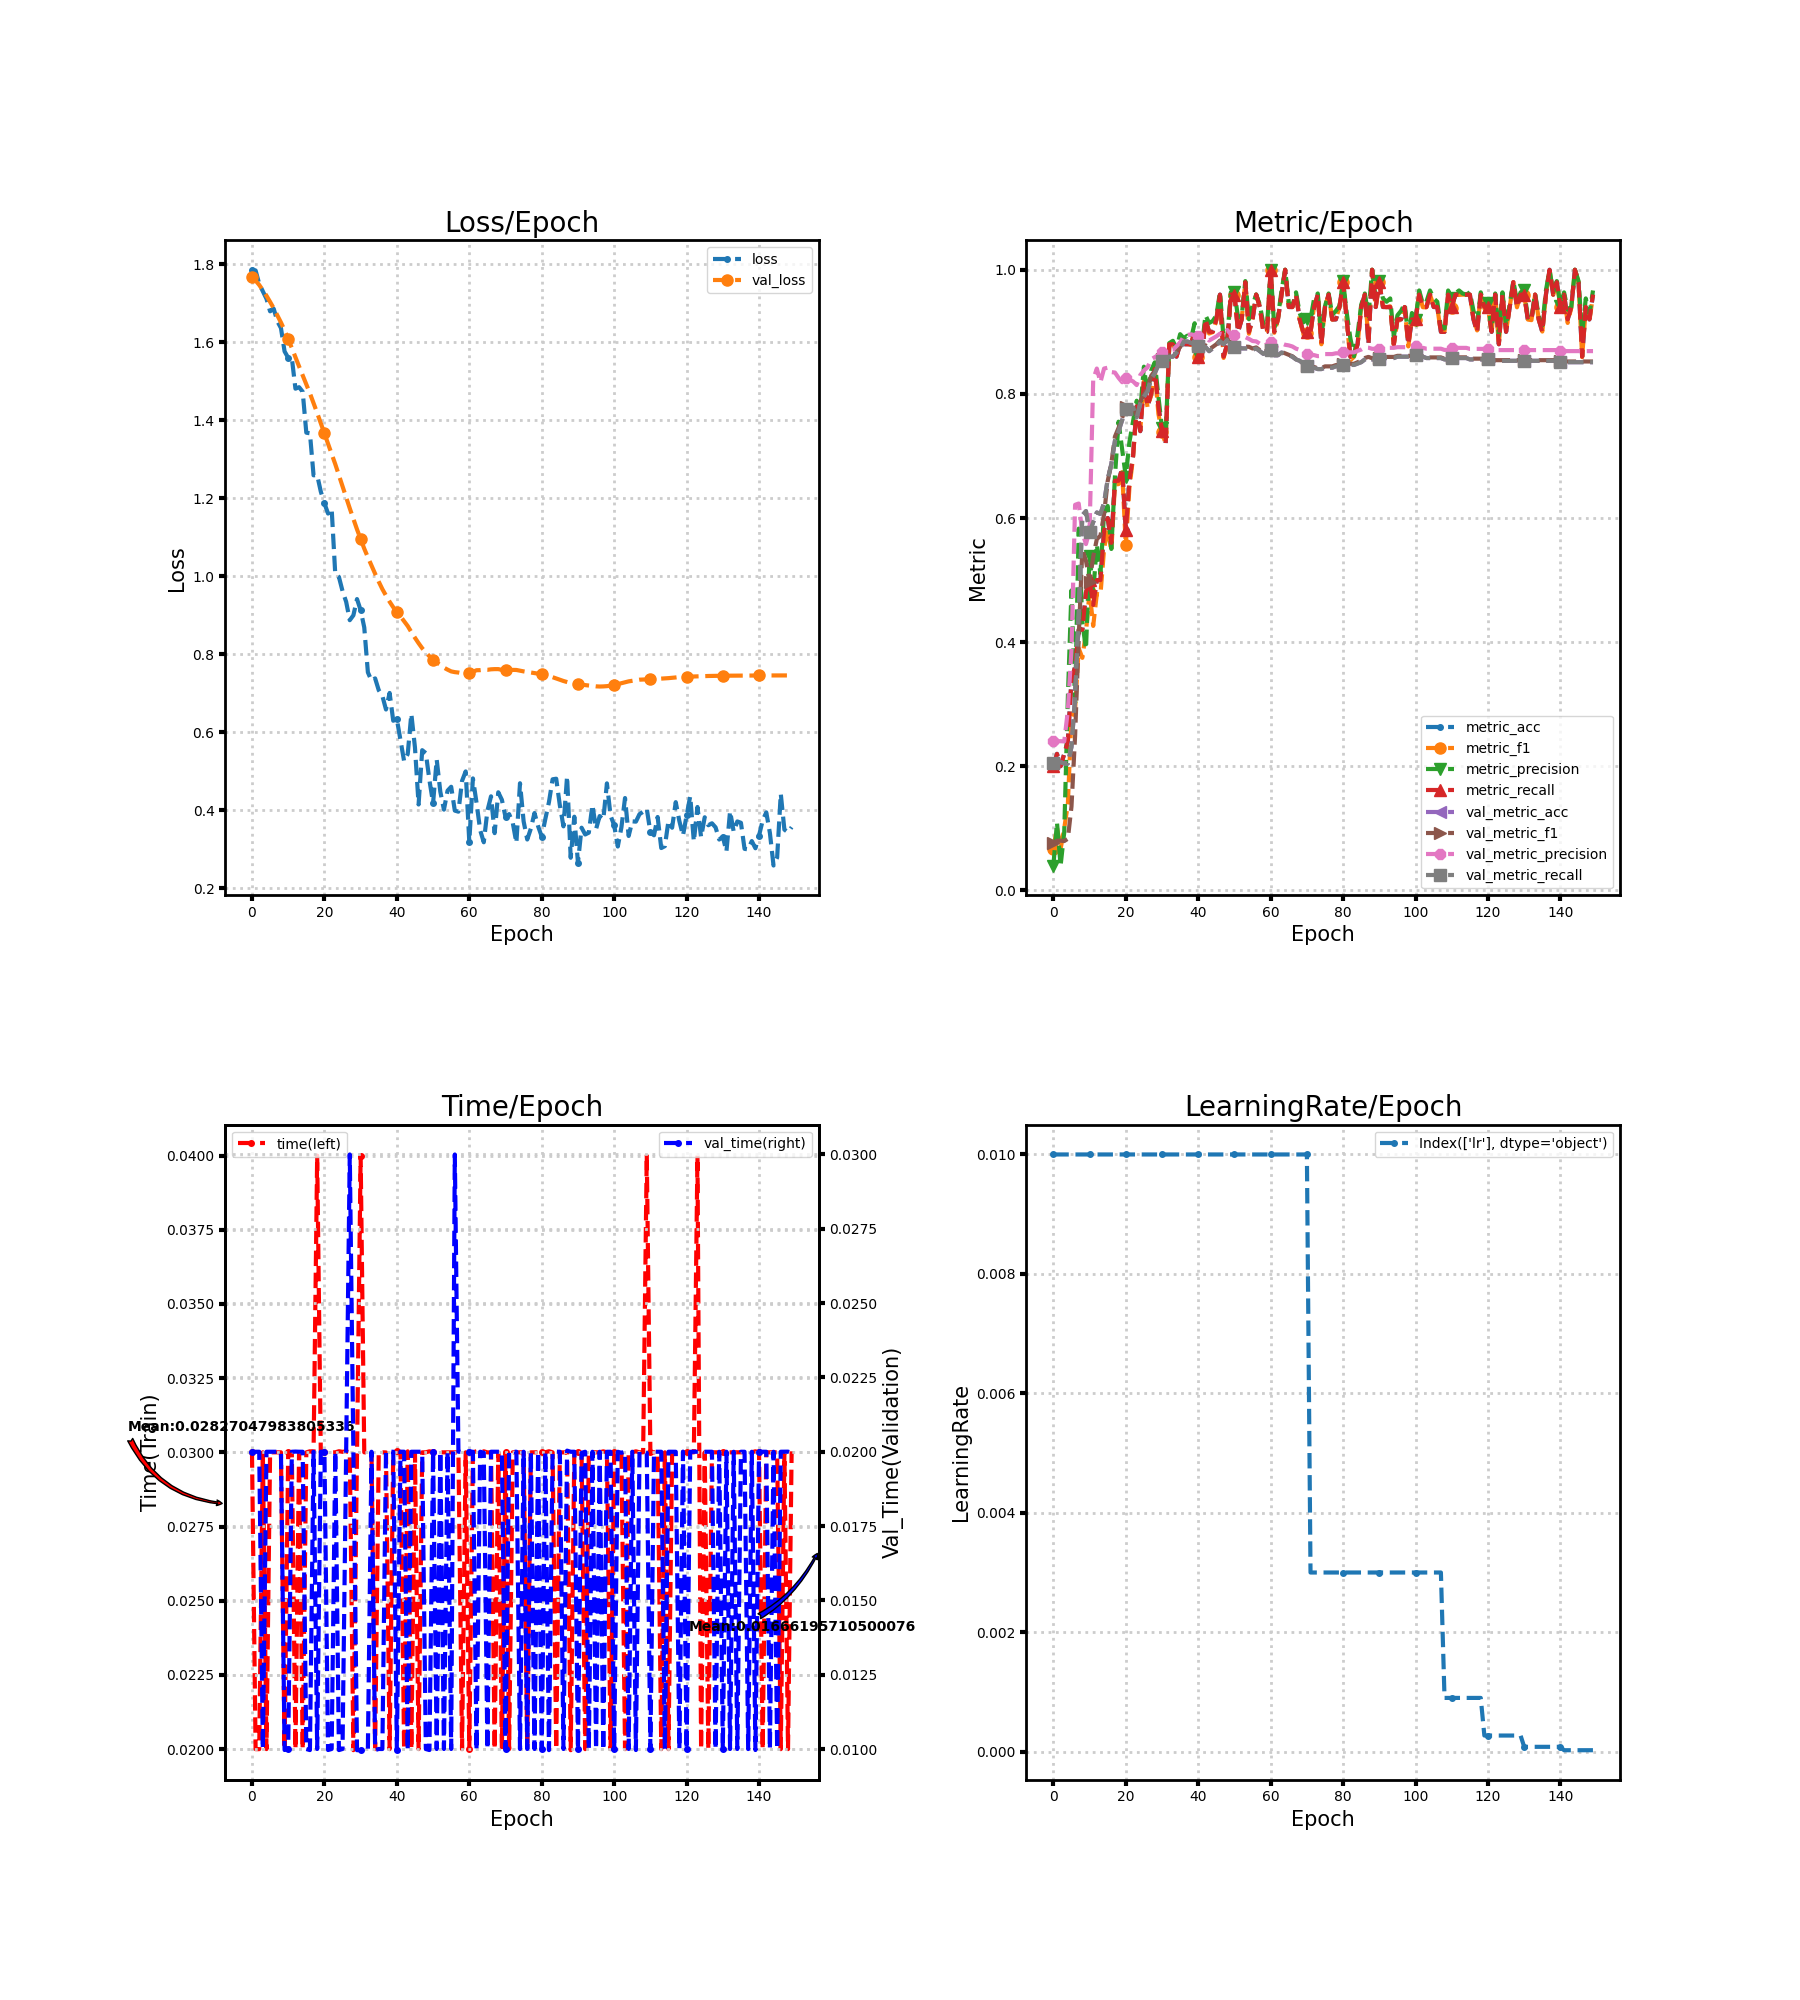

Data behind this chart, as committed beside it:
loss, metric_acc, metric_f1, metric_precision, metric_recall, time, lr, val_loss, val_metric_acc, val_metric_f1, val_metric_precision, val_metric_recall, val_time
1.786, 0.2, 0.06667, 0.04, 0.2, 0.03, 0.01, 1.768, 0.2044, 0.07561, 0.2402, 0.2044, 0.02
1.784, 0.22, 0.1009, 0.1092, 0.22, 0.02, 0.01, 1.758, 0.2067, 0.07994, 0.2403, 0.2067, 0.02
1.749, 0.2, 0.06667, 0.04, 0.2, 0.02, 0.01, 1.747, 0.2067, 0.08007, 0.2404, 0.2067, 0.02
1.73, 0.22, 0.1, 0.09348, 0.22, 0.03, 0.01, 1.733, 0.2044, 0.07945, 0.24, 0.2044, 0.01
1.711, 0.24, 0.1386, 0.3101, 0.24, 0.02, 0.01, 1.719, 0.2044, 0.0832, 0.2897, 0.2044, 0.02
1.679, 0.34, 0.28, 0.4833, 0.34, 0.03, 0.01, 1.703, 0.2311, 0.1349, 0.3876, 0.2311, 0.02
1.686, 0.36, 0.2923, 0.3022, 0.36, 0.03, 0.01, 1.687, 0.3111, 0.249, 0.6213, 0.3111, 0.02
1.654, 0.42, 0.39, 0.5829, 0.42, 0.03, 0.01, 1.669, 0.4422, 0.4077, 0.6233, 0.4422, 0.02
1.636, 0.42, 0.3747, 0.4317, 0.42, 0.03, 0.01, 1.651, 0.6044, 0.5497, 0.5763, 0.6044, 0.02
1.576, 0.48, 0.4158, 0.389, 0.48, 0.02, 0.01, 1.63, 0.6111, 0.5314, 0.5579, 0.6111, 0.009966
1.56, 0.5, 0.4814, 0.5389, 0.5, 0.03, 0.01, 1.608, 0.5778, 0.4973, 0.5801, 0.5778, 0.01
1.56, 0.46, 0.4261, 0.4794, 0.46, 0.03, 0.01, 1.585, 0.5933, 0.5373, 0.8233, 0.5933, 0.02
1.481, 0.5, 0.4776, 0.5573, 0.5, 0.02, 0.01, 1.561, 0.6089, 0.566, 0.8409, 0.6089, 0.02001
1.485, 0.5, 0.4766, 0.5094, 0.5, 0.03, 0.01, 1.538, 0.6067, 0.5715, 0.8189, 0.6067, 0.02
1.473, 0.58, 0.5501, 0.6089, 0.58, 0.02, 0.01, 1.515, 0.6244, 0.6064, 0.8409, 0.6244, 0.02
1.368, 0.6, 0.5842, 0.6194, 0.6, 0.03, 0.01, 1.492, 0.6622, 0.6593, 0.8422, 0.6622, 0.01
1.366, 0.56, 0.5462, 0.5501, 0.56, 0.03004, 0.01, 1.469, 0.6867, 0.6875, 0.8351, 0.6867, 0.009964
1.259, 0.66, 0.6541, 0.6665, 0.66, 0.03, 0.01, 1.444, 0.7244, 0.7312, 0.8344, 0.7244, 0.02
1.259, 0.66, 0.6546, 0.7552, 0.66, 0.04, 0.01, 1.419, 0.74, 0.7452, 0.8259, 0.74, 0.01
1.217, 0.68, 0.6739, 0.7102, 0.68, 0.03, 0.01, 1.392, 0.7578, 0.7615, 0.8188, 0.7578, 0.02
1.187, 0.58, 0.5558, 0.6667, 0.58, 0.03, 0.01, 1.366, 0.7756, 0.7796, 0.8263, 0.7756, 0.02
1.161, 0.66, 0.6491, 0.7224, 0.66, 0.03, 0.01, 1.339, 0.78, 0.7846, 0.8227, 0.78, 0.009966
1.173, 0.7, 0.6973, 0.7554, 0.7, 0.03, 0.01, 1.313, 0.7778, 0.7818, 0.8202, 0.7778, 0.01
1.005, 0.78, 0.7794, 0.789, 0.78, 0.03, 0.01, 1.287, 0.7622, 0.7651, 0.8142, 0.7622, 0.02
0.9982, 0.74, 0.7424, 0.7729, 0.74, 0.03004, 0.01, 1.259, 0.7844, 0.7877, 0.8305, 0.7844, 0.009964
0.9619, 0.82, 0.82, 0.8438, 0.82, 0.03002, 0.01, 1.23, 0.7956, 0.7994, 0.8377, 0.7956, 0.01
0.9345, 0.78, 0.7787, 0.7982, 0.78, 0.03003, 0.01, 1.202, 0.8044, 0.8091, 0.8428, 0.8044, 0.01997
0.8873, 0.8, 0.7975, 0.8378, 0.8, 0.03, 0.01, 1.174, 0.8244, 0.829, 0.8557, 0.8244, 0.03
0.8998, 0.84, 0.8389, 0.8508, 0.84, 0.01997, 0.01, 1.147, 0.8333, 0.8372, 0.8592, 0.8333, 0.02
0.9415, 0.78, 0.7679, 0.796, 0.78, 0.03004, 0.01, 1.12, 0.8467, 0.8496, 0.8627, 0.8467, 0.009959
0.913, 0.74, 0.7386, 0.7446, 0.74, 0.04, 0.01, 1.095, 0.8533, 0.8556, 0.8669, 0.8533, 0.009966
0.8687, 0.72, 0.7194, 0.732, 0.72, 0.03, 0.01, 1.071, 0.8578, 0.8602, 0.8691, 0.8578, 0.01
0.7537, 0.88, 0.8799, 0.8818, 0.88, 0.03, 0.01, 1.049, 0.86, 0.8625, 0.8705, 0.86, 0.01
0.7322, 0.88, 0.8805, 0.8856, 0.88, 0.03, 0.01, 1.027, 0.86, 0.8626, 0.8711, 0.86, 0.02
0.7381, 0.86, 0.8616, 0.8735, 0.86, 0.02, 0.01, 1.006, 0.8667, 0.869, 0.8768, 0.8667, 0.009965
0.7078, 0.88, 0.8827, 0.8962, 0.88, 0.03, 0.01, 0.986, 0.8733, 0.8754, 0.8829, 0.8733, 0.01
0.6932, 0.88, 0.8814, 0.89, 0.88, 0.03, 0.01, 0.9669, 0.8844, 0.8861, 0.8928, 0.8844, 0.009999
0.6583, 0.88, 0.8812, 0.8938, 0.88, 0.03, 0.01, 0.9503, 0.8844, 0.8862, 0.8949, 0.8844, 0.02
0.7007, 0.88, 0.8789, 0.8888, 0.88, 0.02, 0.01, 0.9346, 0.8822, 0.8843, 0.896, 0.8822, 0.02
0.6295, 0.9, 0.9012, 0.9138, 0.9, 0.03, 0.01, 0.9205, 0.88, 0.8822, 0.8947, 0.88, 0.02
0.6337, 0.86, 0.8597, 0.8628, 0.86, 0.03004, 0.01, 0.9085, 0.8778, 0.8802, 0.8935, 0.8778, 0.009964
0.5799, 0.86, 0.8616, 0.8758, 0.86, 0.03, 0.01, 0.8972, 0.8756, 0.8782, 0.8919, 0.8756, 0.02
0.526, 0.92, 0.9196, 0.9267, 0.92, 0.02, 0.01, 0.885, 0.8756, 0.8782, 0.8919, 0.8756, 0.02
0.5441, 0.9, 0.8973, 0.9143, 0.9, 0.03003, 0.01, 0.8723, 0.8689, 0.8715, 0.886, 0.8689, 0.009967
0.647, 0.9, 0.8995, 0.9175, 0.9, 0.02, 0.01, 0.8568, 0.8733, 0.8757, 0.8894, 0.8733, 0.02
0.561, 0.92, 0.9185, 0.9263, 0.92, 0.03, 0.01, 0.8422, 0.8778, 0.88, 0.8927, 0.8778, 0.02
0.4148, 0.96, 0.9587, 0.9636, 0.96, 0.02, 0.01, 0.8283, 0.8844, 0.8861, 0.8971, 0.8844, 0.02
0.5541, 0.86, 0.858, 0.8883, 0.86, 0.03, 0.01, 0.8154, 0.88, 0.8818, 0.8959, 0.88, 0.02
0.5465, 0.88, 0.8779, 0.8886, 0.88, 0.03, 0.01, 0.8047, 0.8867, 0.8885, 0.9029, 0.8867, 0.009999
0.4768, 0.96, 0.9599, 0.9636, 0.96, 0.03004, 0.01, 0.7947, 0.8778, 0.88, 0.8962, 0.8778, 0.009965
0.4183, 0.96, 0.9587, 0.9636, 0.96, 0.03, 0.01, 0.786, 0.8756, 0.8781, 0.8945, 0.8756, 0.02
0.5302, 0.9, 0.9034, 0.9229, 0.9, 0.03, 0.01, 0.7788, 0.8756, 0.8782, 0.8929, 0.8756, 0.009999
0.4475, 0.92, 0.9209, 0.9255, 0.92, 0.03, 0.01, 0.7727, 0.8733, 0.8761, 0.8916, 0.8733, 0.02
0.4017, 0.98, 0.9799, 0.9818, 0.98, 0.03, 0.01, 0.7656, 0.8733, 0.8762, 0.8915, 0.8733, 0.01
0.4502, 0.9, 0.897, 0.9203, 0.9, 0.03, 0.01, 0.7605, 0.8733, 0.8759, 0.8886, 0.8733, 0.02
0.4602, 0.92, 0.9234, 0.9429, 0.92, 0.03, 0.01, 0.756, 0.8711, 0.8732, 0.8852, 0.8711, 0.01
0.3991, 0.96, 0.96, 0.96, 0.96, 0.03, 0.01, 0.7541, 0.8733, 0.8749, 0.8846, 0.8733, 0.03
0.3964, 0.94, 0.9399, 0.9436, 0.94, 0.03, 0.01, 0.7531, 0.8689, 0.8704, 0.8809, 0.8689, 0.02
0.4753, 0.9, 0.8989, 0.9121, 0.9, 0.02, 0.01, 0.7512, 0.8644, 0.8663, 0.8769, 0.8644, 0.02
0.4996, 0.9, 0.9026, 0.91, 0.9, 0.03, 0.01, 0.7501, 0.8689, 0.8706, 0.8802, 0.8689, 0.02
... 90 more rows
